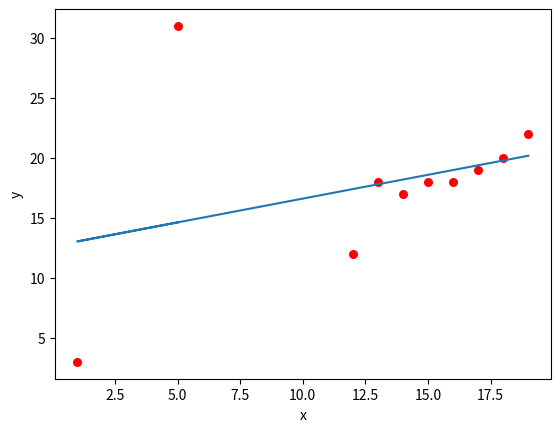

Generate this figure with matplotlib:
 
import numpy as np
import matplotlib.pyplot as plt

 
#finding coefficients
def coeff(x,y):
    num=np.sum((x-np.mean(x))*(y-np.mean(y)))
    den=np.sum(np.square(x-np.mean(x)))

    m=num/den
    c=(np.mean(y)-np.mean(x)*m)

    return [m,c]


 
#to find predicted values of y
def predicted(x,m,c):
    pred=[]
    for val in x:
        pred.append(m*val+c)
    return pred

 
#to find r square value
def r_square(y,yp):
    num=np.sum(np.square((yp-np.mean(y))))
    den=np.sum(np.square((y-np.mean(y))))

    return num/den

 
def fun():
    x = np.array([5, 1, 12, 13, 14, 15, 16, 17, 18, 19])
    y = np.array([31, 3, 12, 18, 17, 18, 18, 19, 20, 22])

    m,c=coeff(x,y)
    yp=predicted(x,m,c)
    print(yp)
    print(r_square(y,yp))
    plt.scatter(x,y,color = "r",marker = "o",s = 30)
    
    # plot the regression line
    plt.plot(x,yp)
    plt.xlabel('x')
    plt.ylabel('y')
    plt.show()

fun()


 



